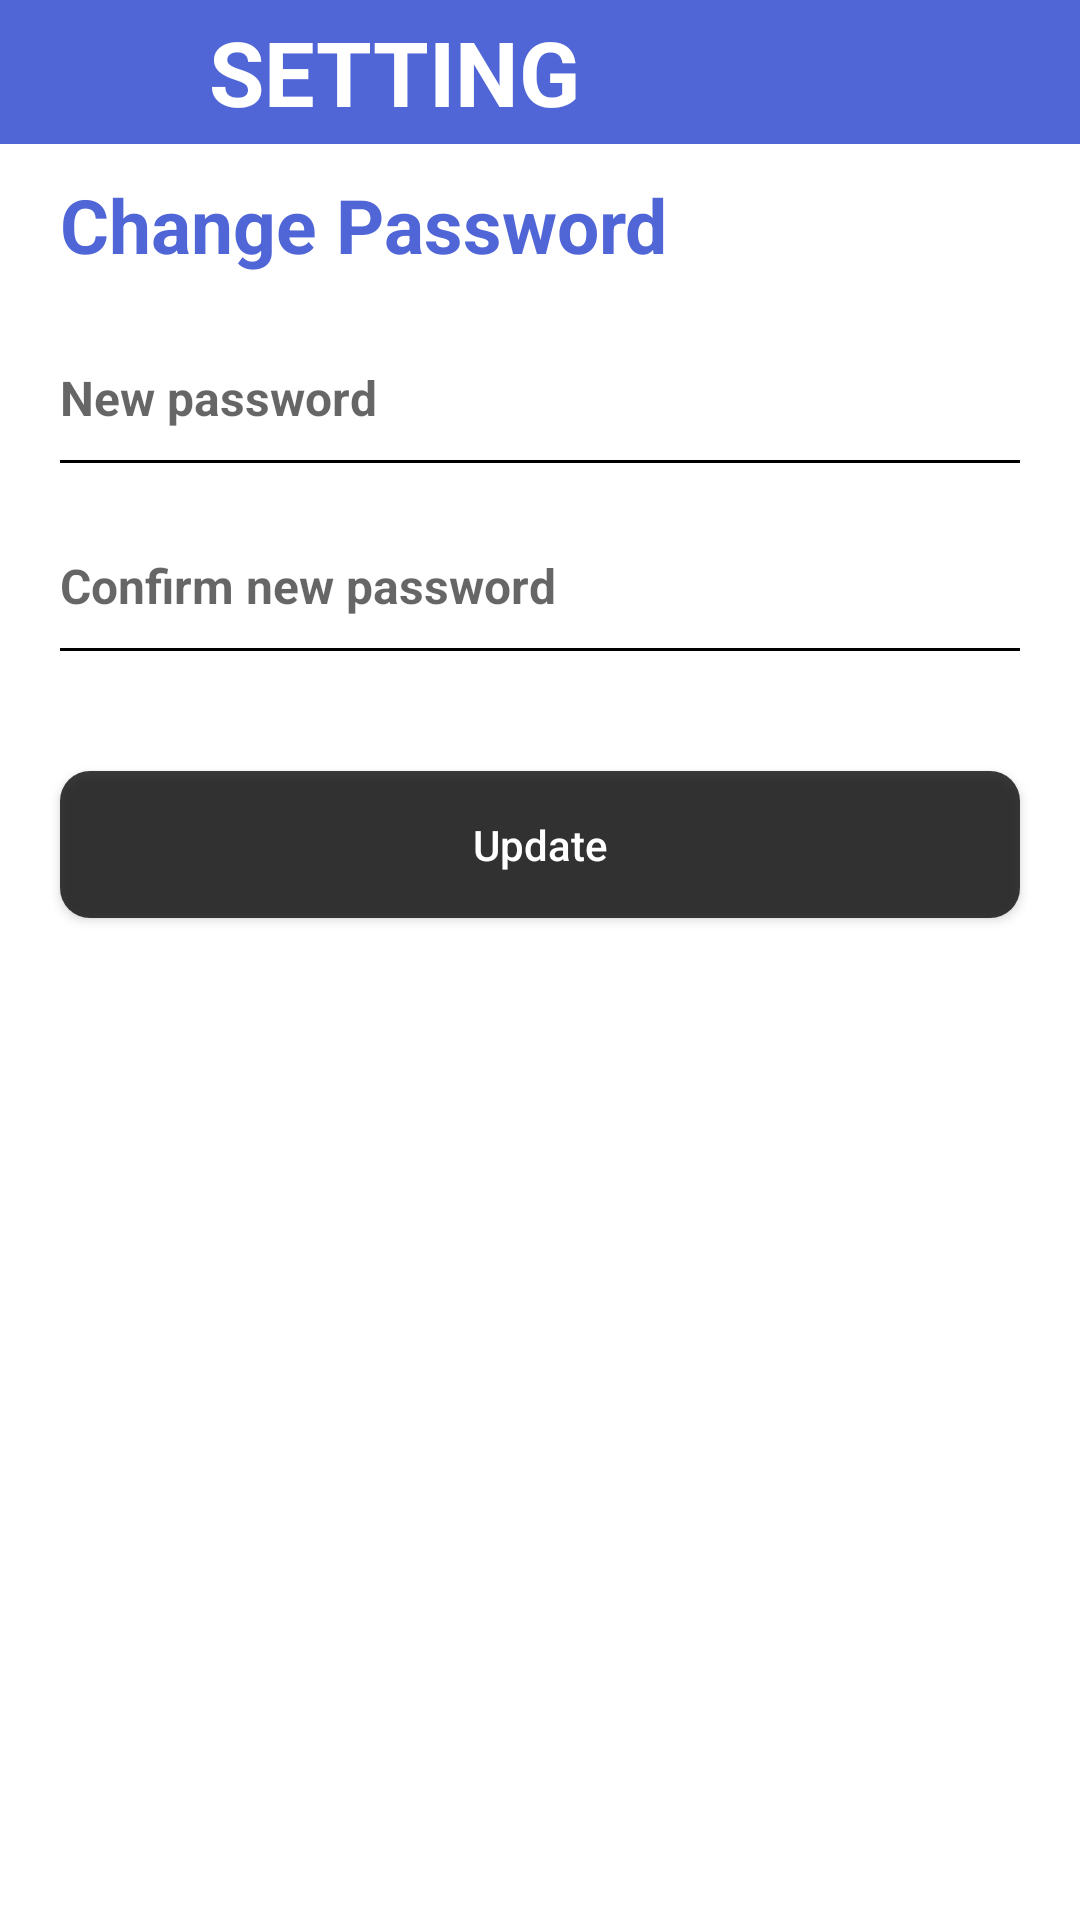

Produce the Android XML layout that renders to this screen, including the resource entries it uses.
<!-- AndroidManifest.xml: application theme Theme.PRJ_Android_DetectPothole -->
<!-- res/layout/fragment_change_password_update.xml -->
<?xml version="1.0" encoding="utf-8"?>
<FrameLayout xmlns:android="http://schemas.android.com/apk/res/android"
    xmlns:tools="http://schemas.android.com/tools"
    android:layout_width="match_parent"
    android:layout_height="match_parent"
    xmlns:app="http://schemas.android.com/apk/res-auto"
    tools:context=".ChangePasswordUpdateFragment">

    <LinearLayout
        android:background="@color/white"
        android:layout_width="match_parent"
        android:layout_height="match_parent"
        android:orientation="vertical"
        android:weightSum="6">

        <LinearLayout
            android:layout_width="match_parent"
            android:layout_height="0dp"
            android:layout_weight="0.8"
            android:background="@color/blue"
            android:orientation="horizontal"
            android:weightSum="6">

            <ImageView
                android:layout_width="0dp"
                android:layout_height="match_parent"
                android:layout_weight="0.8"
                android:layout_marginStart="15dp"
                android:src="@drawable/setting_white_icon" />

            <TextView
                android:layout_width="0dp"
                android:layout_height="match_parent"
                android:layout_marginStart="10dp"
                android:layout_weight="5"
                android:gravity="center_vertical"
                android:text="@string/setting"
                android:textAllCaps="true"
                android:textColor="@color/white"
                android:textSize="30sp"
                android:textStyle="bold" />
        </LinearLayout>

        <TextView
            android:layout_width="match_parent"
            android:layout_height="wrap_content"
            android:layout_marginStart="20dp"
            android:layout_marginTop="10dp"
            android:text="@string/change_password"
            android:textColor="@color/blue"
            android:textSize="25sp"
            android:textStyle="bold" />

        <LinearLayout
            android:layout_width="match_parent"
            android:layout_height="wrap_content"
            android:orientation="vertical"
            android:layout_marginTop="20dp"
            android:layout_marginStart="20dp"
            android:layout_marginEnd="20dp">
            <EditText
                android:id="@+id/new_password_input"
                android:paddingBottom="10dp"
                android:inputType="textPassword"
                android:hint="@string/new_password"
                android:textSize="16sp"
                android:textStyle="bold"
                android:layout_width="match_parent"
                android:layout_height="wrap_content"
                android:layout_gravity="center_vertical"
                android:layout_marginTop="10dp"
                android:gravity="center_vertical|start"
                android:background="@color/white"
                android:textAllCaps="false"
                app:backgroundTint="@null"
                android:textAlignment="viewStart"
                android:textAppearance="?android:attr/textAppearanceMedium"/>

            <View
                android:layout_width="match_parent"
                android:layout_height="1dp"
                android:background="@color/black" />
        </LinearLayout>

        <LinearLayout
            android:layout_width="match_parent"
            android:layout_height="wrap_content"
            android:orientation="vertical"
            android:layout_margin="20dp">
            <EditText
                android:id="@+id/confirm_new_password_input"
                android:paddingBottom="10dp"
                android:inputType="textPassword"
                android:hint="@string/confirm_new_password"
                android:textSize="16sp"
                android:textStyle="bold"
                android:layout_width="match_parent"
                android:layout_height="wrap_content"
                android:layout_gravity="center_vertical"
                android:layout_marginTop="10dp"
                android:gravity="center_vertical|start"
                android:background="@color/white"
                android:textAllCaps="false"
                app:backgroundTint="@null"
                android:textAlignment="viewStart"
                android:textAppearance="?android:attr/textAppearanceMedium"/>

            <View
                android:layout_width="match_parent"
                android:layout_height="1dp"
                android:background="@color/black" />
        </LinearLayout>



        <Button
            android:id="@+id/update_btn"
            android:padding="15dp"
            android:layout_margin="20dp"
            android:layout_width="match_parent"
            android:layout_height="wrap_content"
            android:text="@string/update"
            android:textAllCaps="false"
            android:background="@drawable/corner_button_gray"
            android:textColor="@color/white"
            />

    </LinearLayout>

</FrameLayout>
<!-- resources referenced by this layout -->
<resources>
  <color name="black">#FF000000</color>
  <color name="blue">#5066D7</color>
  <color name="white">#FFFFFFFF</color>
  <!-- drawable corner_button_gray (drawable) -->
  <?xml version="1.0" encoding="utf-8"?>
  <shape xmlns:android="http://schemas.android.com/apk/res/android">
      <solid android:color="@color/black_77"/>
      <corners android:radius="10dp"/>
  </shape>
  <string name="change_password">Change Password</string>
  <string name="confirm_new_password">Confirm new password</string>
  <string name="new_password">New password</string>
  <string name="setting">Setting</string>
  <string name="update">Update</string>
  <style name="Theme.PRJ_Android_DetectPothole" parent="Base.Theme.PRJ_Android_DetectPothole" />
  <color name="black_77">#C4000000</color>
  <style name="Base.Theme.PRJ_Android_DetectPothole" parent="Theme.Design.Light.NoActionBar">
          
          
      </style>
</resources>
